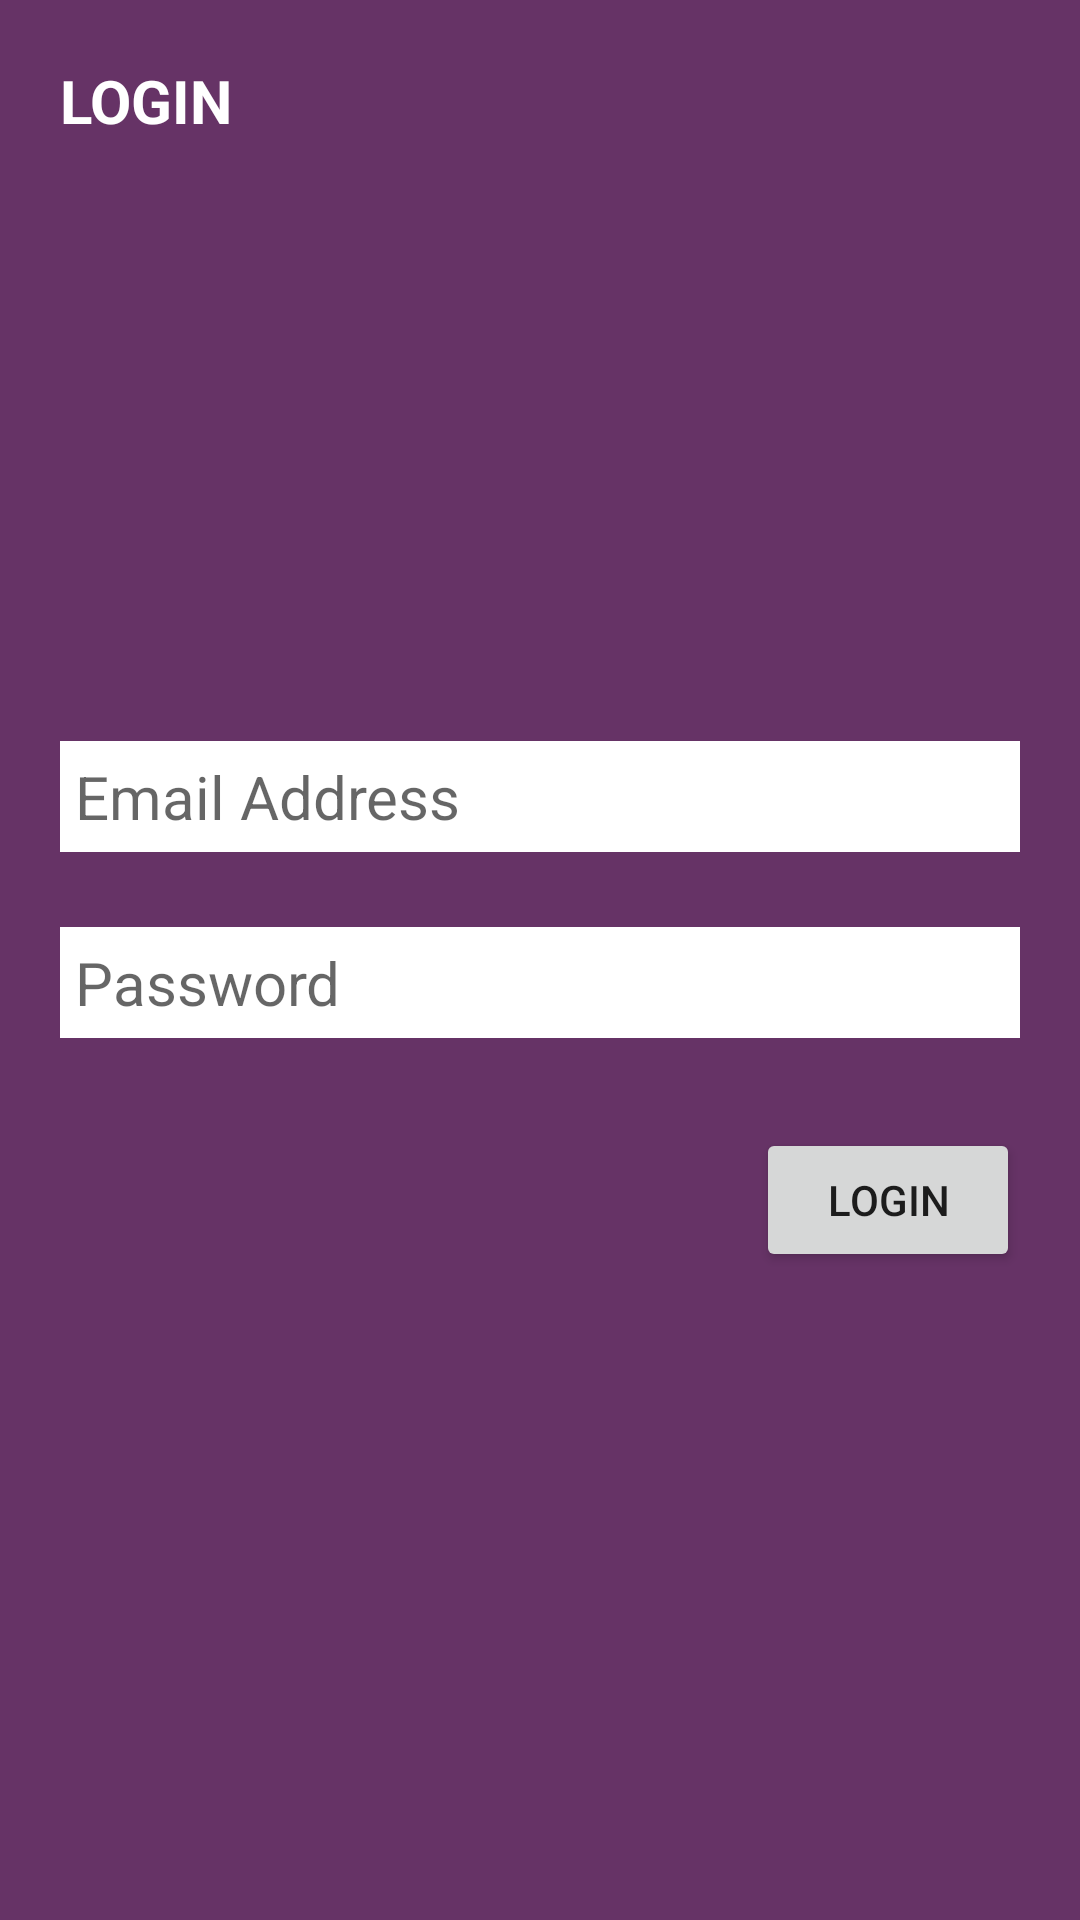

Here is an Android app screen rendered from its layout file. Give the layout XML and the strings, colors and styles it references.
<!-- AndroidManifest.xml: application theme AppTheme -->
<!-- res/layout/activity_login.xml -->
<?xml version="1.0" encoding="utf-8"?>
<LinearLayout
        xmlns:android="http://schemas.android.com/apk/res/android"
        xmlns:tools="http://schemas.android.com/tools"
        xmlns:app="http://schemas.android.com/apk/res-auto"
        android:layout_width="match_parent"
        android:layout_height="match_parent"
        android:orientation="vertical"
        android:background="@color/DarkPurple"
        android:padding="20dp"
        tools:context=".feature.LoginActivity">

    <TextView
            android:layout_width="wrap_content"
            android:layout_height="wrap_content"
            android:text="@string/label_login"
            android:textColor="@android:color/white"
            android:textSize="20sp"
            android:textStyle="bold"/>
    <EditText
            android:id="@+id/et_login_email"
            android:layout_marginTop="200dp"
            android:layout_width="match_parent"
            android:background="@android:color/white"
            android:layout_height="wrap_content"
            android:inputType="textEmailAddress"
            android:textSize="20sp"
            android:padding="5dp"
            android:hint="@string/label_email_address"/>

    <EditText
            android:id="@+id/et_login_password"
            android:layout_marginTop="25dp"
            android:background="@android:color/white"
            android:layout_width="match_parent"
            android:layout_height="wrap_content"
            android:inputType="textPassword"
            android:textSize="20sp"
            android:padding="5dp"
            android:hint="@string/label_password"/>

    <Button
            android:id="@+id/btn_log_login"
            android:layout_width="wrap_content"
            android:layout_height="wrap_content"
            android:layout_marginTop="30dp"
            android:layout_gravity="end"
            android:text="@string/label_login"/>
</LinearLayout>
<!-- resources referenced by this layout -->
<resources>
  <color name="DarkPurple">#ff663366</color>
  <string name="label_email_address">Email Address</string>
  <string name="label_login">LOGIN</string>
  <string name="label_password">Password</string>
  <style name="AppTheme" parent="Theme.AppCompat.Light.DarkActionBar">
          
          <item name="colorPrimary">@color/colorPrimary</item>
          <item name="colorPrimaryDark">@color/colorPrimaryDark</item>
          <item name="colorAccent">@color/colorAccent</item>
      </style>
  <color name="colorPrimary">#008577</color>
  <color name="colorPrimaryDark">#00574B</color>
  <color name="colorAccent">#D81B60</color>
</resources>
